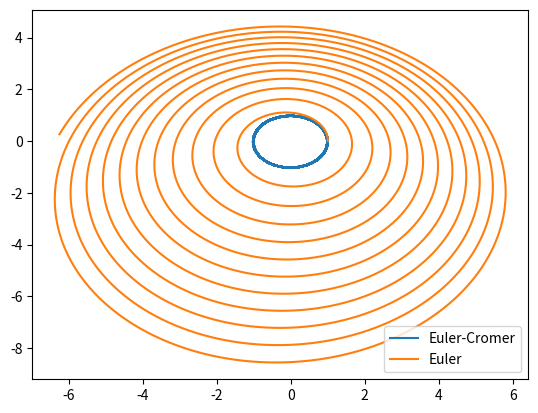

This chart was generated by the following Python code:
import matplotlib.pyplot as plt
import numpy as np

G = 4*np.pi**2

m = 5.978 * 10**24
M = 1 ## 1.989 * 10**30

d = 1

dt = 0.01
t = np.arange(0,100,dt)

Rx = np.zeros(t.size)
Ry = np.zeros(t.size)

Vx = np.zeros(t.size)
Vy = np.zeros(t.size)

Rx[0] = 1
Vy[0] = 2 * np.pi

##Metodo euler-cromer
for i in range(0, t.size-1):
    d = np.sqrt(Rx[i]**2 + Ry[i]**2)
    ax = (-G * M * Rx[i])/d**3
    ay = (-G * M * Ry[i])/d**3
    
    Vx[i+1] = Vx[i] + ax * dt
    Vy[i+1] = Vy[i] + ay * dt
    
    Rx[i+1] = Rx[i] + Vx[i+1] * dt
    Ry[i+1] = Ry[i] + Vy[i+1] * dt
    
plt.plot(Rx,Ry, label="Euler-Cromer")

##Metodo euler
for i in range(0, t.size-1):
    d = np.sqrt(Rx[i]**2 + Ry[i]**2)
    ax = (-G * M * Rx[i])/d**3
    ay = (-G * M * Ry[i])/d**3
    
    Vx[i+1] = Vx[i] + ax * dt
    Vy[i+1] = Vy[i] + ay * dt
    
    Rx[i+1] = Rx[i] + Vx[i] * dt
    Ry[i+1] = Ry[i] + Vy[i] * dt
    
plt.plot(Rx,Ry, label="Euler")

plt.legend()
plt.show()